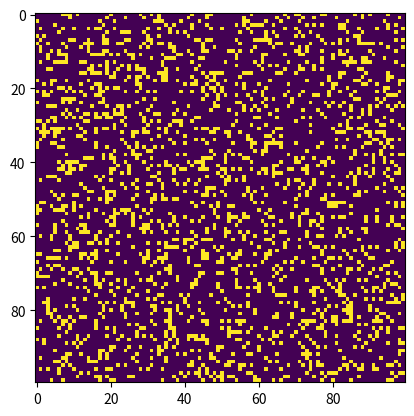

Recreate this plot in Python.
"""
conway.py 
A simple Python/matplotlib implementation of Conway's Game of Life.
"""

import sys, argparse
import numpy as np
import matplotlib.pyplot as plt 
import matplotlib.animation as animation

ON = 255
OFF = 0
vals = [ON, OFF]

def randomGrid(N):
    """returns a grid of NxN random values"""
    return np.random.choice(vals, N*N, p=[0.2, 0.8]).reshape(N, N)

def addGlider(i, j, grid):
    """adds a glider with top left cell at (i, j)"""
    glider = np.array([[0,    0, 255], 
                       [255,  0, 255], 
                       [0,  255, 255]])
    grid[i:i+3, j:j+3] = glider

def update(frameNum, img, grid, N):
    # copy grid since we require 8 neighbors for calculation
    # and we go line by line 
    newGrid = np.zeros(N*N).reshape(N, N)
    # TODO: Implement the rules of Conway's Game of Life
    
    for x in range(N):
        for y in range(N):
            neighbours = 0
            for row in range(x-1, x+2):
                if row >= 0 and row < N:
                    for col in range(y-1, y+2):
                        if col >= 0 and col < N:
                            if not (x == row and y == col) and grid[row, col] == 255: neighbours += 1

            if grid[x, y] == 255:
                if neighbours == 3 or neighbours == 2: newGrid[x, y] = 255
                else: newGrid[x, y] = 0
            elif neighbours == 3: newGrid[x, y] = 255
            

    # update data
    img.set_data(newGrid)
    grid[:] = newGrid[:]
    return img,

# main() function
def main():
    # Command line args are in sys.argv[1], sys.argv[2] ..
    # sys.argv[0] is the script name itself and can be ignored
    # parse arguments
    parser = argparse.ArgumentParser(description="Runs Conway's Game of Life system.py.")
    # TODO: add arguments
    
    # set grid size
    N = 100
        
    # set animation update interval
    updateInterval = 50

    # declare grid
    grid = np.array([])
    # populate grid with random on/off - more off than on
    grid = randomGrid(N)
    # Uncomment lines to see the "glider" demo
    #grid = np.zeros(N*N).reshape(N, N)
    #addGlider(1, 1, grid)

    # set up animation
    fig, ax = plt.subplots()
    img = ax.imshow(grid, interpolation='nearest')
    ani = animation.FuncAnimation(fig, update, fargs=(img, grid, N, ),
                                  frames = 10,
                                  interval=updateInterval,
                                  save_count=50)

    plt.show()

# call main
if __name__ == '__main__':
    main()
